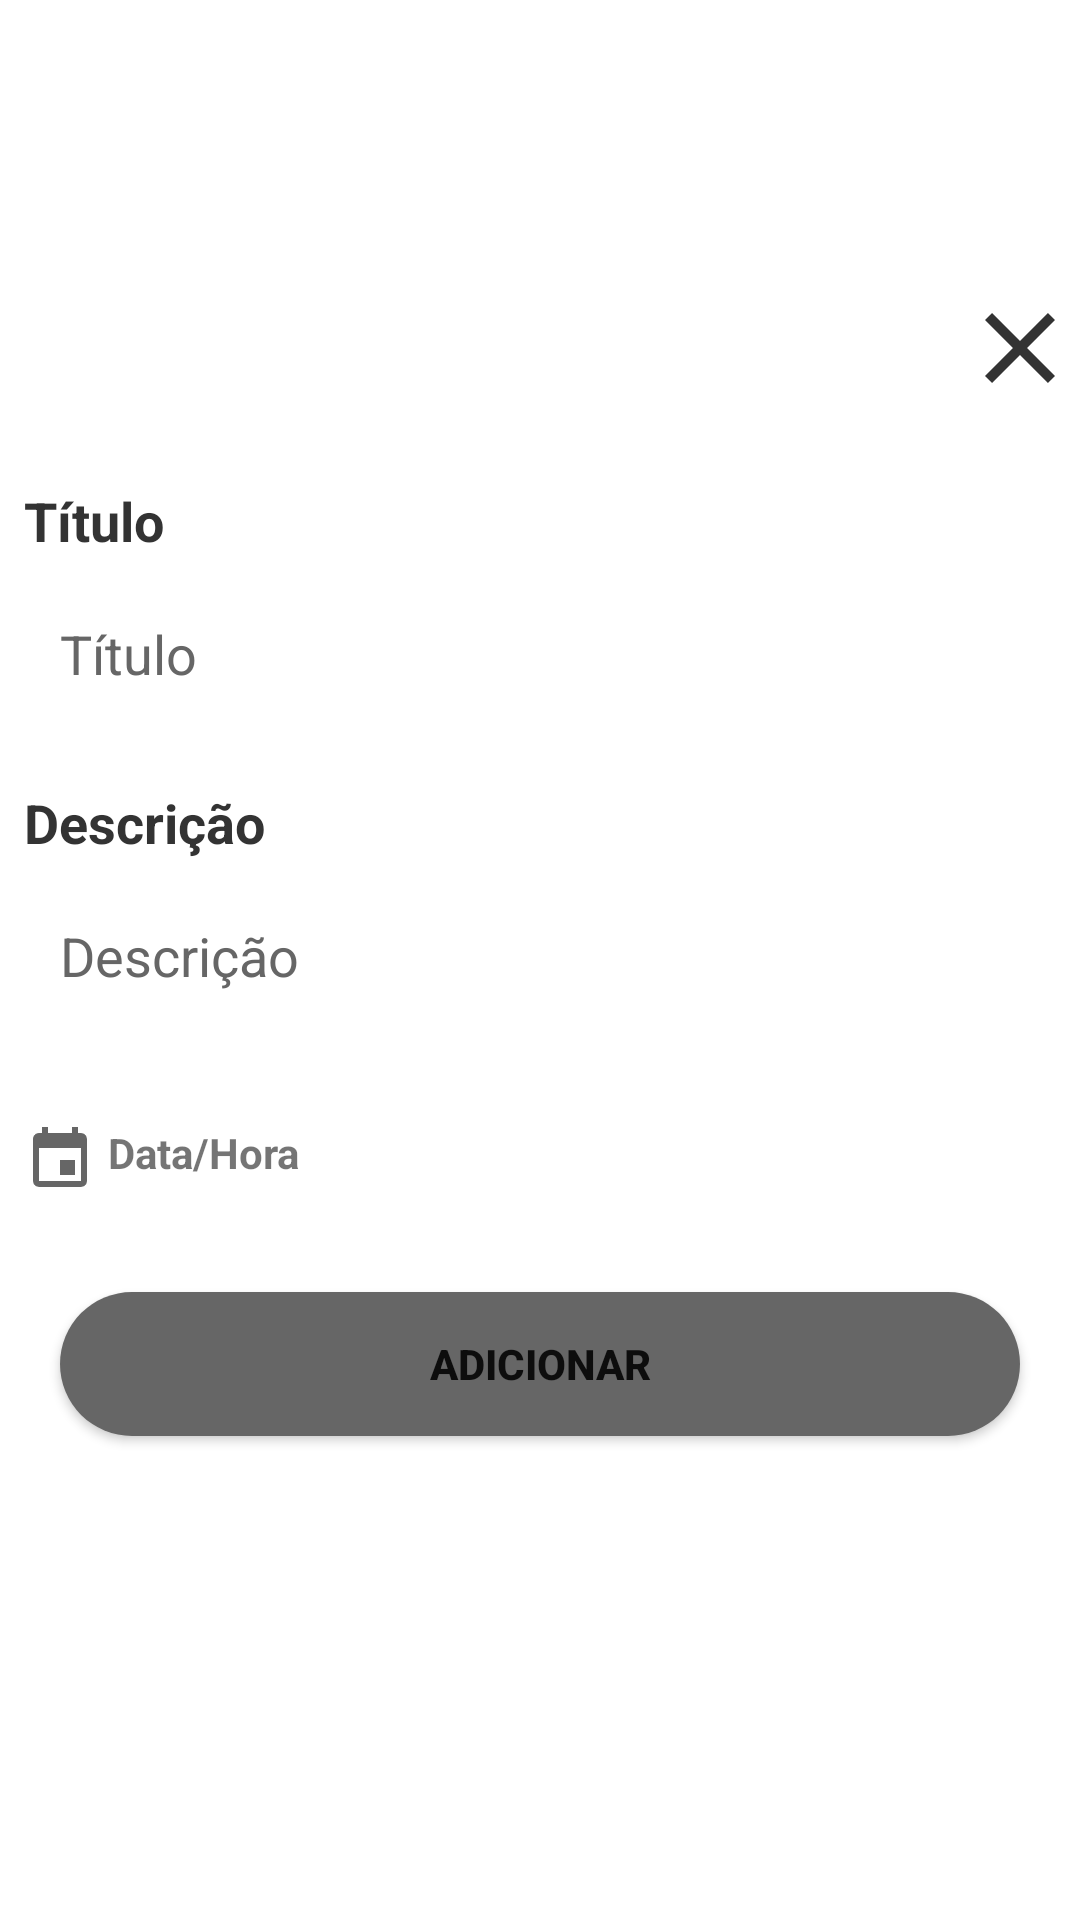

The Android layout XML behind this screen, and the referenced resources:
<!-- AndroidManifest.xml: application theme Theme.TaskInvest20 -->
<!-- res/layout/fragment_adicionar_tarefa.xml -->
<?xml version="1.0" encoding="utf-8"?>
<androidx.constraintlayout.widget.ConstraintLayout xmlns:android="http://schemas.android.com/apk/res/android"
    xmlns:app="http://schemas.android.com/apk/res-auto"
    xmlns:tools="http://schemas.android.com/tools"
    android:layout_width="match_parent"
    android:layout_height="match_parent"
    android:layout_marginHorizontal="32dp"
    tools:context=".fragment.AdicionarTarefaFragment">

    <ImageView
        android:id="@+id/add_task_close_button"
        android:layout_width="40dp"
        android:layout_height="40dp"
        android:layout_marginTop="96dp"
        android:contentDescription="@string/add_task_close_button_description"
        app:layout_constraintEnd_toEndOf="parent"
        app:layout_constraintTop_toTopOf="parent"
        app:srcCompat="@drawable/baseline_close_24" />

    <TextView
        android:id="@+id/task_title_lable"
        android:layout_width="wrap_content"
        android:layout_height="wrap_content"
        android:text="@string/task_title_label"
        android:textColor="@color/cinza_escuro"
        android:textSize="18sp"
        android:textStyle="bold"
        app:layout_constraintBottom_toTopOf="@+id/task_title_input"
        app:layout_constraintStart_toStartOf="@+id/task_title_input"
        app:layout_constraintTop_toTopOf="parent"
        app:layout_constraintVertical_chainStyle="packed" />

    <EditText
        android:id="@+id/task_title_input"
        android:layout_width="344dp"
        android:layout_height="wrap_content"
        android:layout_marginTop="8dp"
        android:layout_marginBottom="20dp"
        android:autofillHints="name"
        android:background="@drawable/background_input"
        android:elevation="4dp"
        android:hint="@string/task_title_label"
        android:inputType="text"
        android:padding="12dp"
        android:textColor="@color/cinza_claro"
        android:textColorHint="@color/cinza_claro"
        app:layout_constraintBottom_toTopOf="@+id/task_description_label"
        app:layout_constraintEnd_toEndOf="parent"
        app:layout_constraintStart_toStartOf="parent"
        app:layout_constraintTop_toBottomOf="@+id/task_title_lable" />

    <TextView
        android:id="@+id/task_description_label"
        android:layout_width="wrap_content"
        android:layout_height="wrap_content"
        android:text="@string/task_description_label"
        android:textColor="@color/cinza_escuro"
        android:textSize="18sp"
        android:textStyle="bold"
        app:layout_constraintBottom_toTopOf="@+id/task_description_input"
        app:layout_constraintStart_toStartOf="@+id/task_description_input"
        app:layout_constraintTop_toBottomOf="@+id/task_title_input" />

    <EditText
        android:id="@+id/task_description_input"
        android:layout_width="344dp"
        android:layout_height="wrap_content"
        android:layout_marginTop="8dp"
        android:layout_marginBottom="32dp"
        android:autofillHints="name"
        android:background="@drawable/background_input"
        android:elevation="4dp"
        android:hint="@string/task_description_label"
        android:inputType="text"
        android:padding="12dp"
        android:textColor="@color/cinza_claro"
        android:textColorHint="@color/cinza_claro"
        app:layout_constraintBottom_toTopOf="@+id/date_picker"
        app:layout_constraintEnd_toEndOf="parent"
        app:layout_constraintStart_toStartOf="parent"
        app:layout_constraintTop_toBottomOf="@+id/task_description_label" />

    <LinearLayout
        android:id="@+id/date_picker"
        android:layout_width="wrap_content"
        android:layout_height="wrap_content"
        app:layout_constraintBottom_toTopOf="@+id/add_task_button"
        app:layout_constraintStart_toStartOf="@+id/task_description_input"
        app:layout_constraintTop_toBottomOf="@+id/task_description_input">

        <ImageView
            android:layout_width="24dp"
            android:layout_height="24dp"
            android:contentDescription="@string/date_picker_description"
            app:srcCompat="@drawable/calendar" />

        <TextView
            android:layout_width="wrap_content"
            android:layout_height="wrap_content"
            android:layout_marginStart="4dp"
            android:text="@string/date_picker_label"
            android:textStyle="bold" />
    </LinearLayout>

    <Button
        android:id="@+id/add_task_button"
        android:layout_width="320dp"
        android:layout_height="wrap_content"
        android:layout_marginTop="32dp"
        android:background="@drawable/background_botao"
        android:elevation="8dp"
        android:text="@string/add_task_button"
        android:textStyle="bold"
        app:layout_constraintBottom_toBottomOf="parent"
        app:layout_constraintEnd_toEndOf="parent"
        app:layout_constraintStart_toStartOf="parent"
        app:layout_constraintTop_toBottomOf="@+id/date_picker" />

</androidx.constraintlayout.widget.ConstraintLayout>
<!-- resources referenced by this layout -->
<resources>
  <color name="cinza_claro">#666666</color>
  <color name="cinza_escuro">#333333</color>
  <!-- drawable background_botao (drawable) -->
  <?xml version="1.0" encoding="utf-8"?>
  <shape xmlns:android="http://schemas.android.com/apk/res/android"
      android:shape="rectangle">
      <solid android:color="@color/cinza_claro" />
      <corners android:radius="24dp" />
  </shape>
  <!-- drawable baseline_close_24 (drawable) -->
  <vector xmlns:android="http://schemas.android.com/apk/res/android"
      android:width="24dp"
      android:height="24dp"
      android:tint="@color/cinza_escuro"
      android:viewportWidth="24"
      android:viewportHeight="24">
      <path
          android:fillColor="@android:color/white"
          android:pathData="M19,6.41L17.59,5 12,10.59 6.41,5 5,6.41 10.59,12 5,17.59 6.41,19 12,13.41 17.59,19 19,17.59 13.41,12z" />
  </vector>
  <!-- drawable calendar (drawable) -->
  <vector xmlns:android="http://schemas.android.com/apk/res/android"
      android:width="1dp"
      android:height="1dp"
      android:tint="@color/cinza_claro"
      android:viewportWidth="24"
      android:viewportHeight="24">
      <path
          android:fillColor="@color/white"
          android:pathData="M19,19H5V8h14m-3,-7v2H8V1H6v2H5c-1.11,0 -2,0.89 -2,2v14a2,2 0,0 0,2 2h14a2,2 0,0 0,2 -2V5a2,2 0,0 0,-2 -2h-1V1m-1,11h-5v5h5v-5Z" />
  </vector>
  <string name="add_task_button">Adicionar</string>
  <string name="add_task_close_button_description">Imagem da letra X para fechar o diálogo</string>
  <string name="date_picker_description">Imagem de um calendário</string>
  <string name="date_picker_label">Data/Hora</string>
  <string name="task_description_label">Descrição</string>
  <string name="task_title_label">Título</string>
  <style name="Theme.TaskInvest20" parent="Theme.MaterialComponents.DayNight.DarkActionBar">
          
          <item name="colorPrimary">@color/azul</item>
          <item name="colorPrimaryVariant">@color/azul_escuro</item>
          <item name="colorOnPrimary">@color/white</item>
          
          <item name="colorSecondary">@color/teal_200</item>
          <item name="colorSecondaryVariant">@color/teal_700</item>
          <item name="colorOnSecondary">@color/white</item>
          
          <item name="android:statusBarColor">?attr/colorPrimaryVariant</item>
          
      </style>
  <color name="white">#FFFFFFFF</color>
  <color name="azul">#0065FF</color>
  <color name="azul_escuro">#0047B3</color>
  <color name="teal_200">#FF03DAC5</color>
  <color name="teal_700">#FF018786</color>
</resources>
